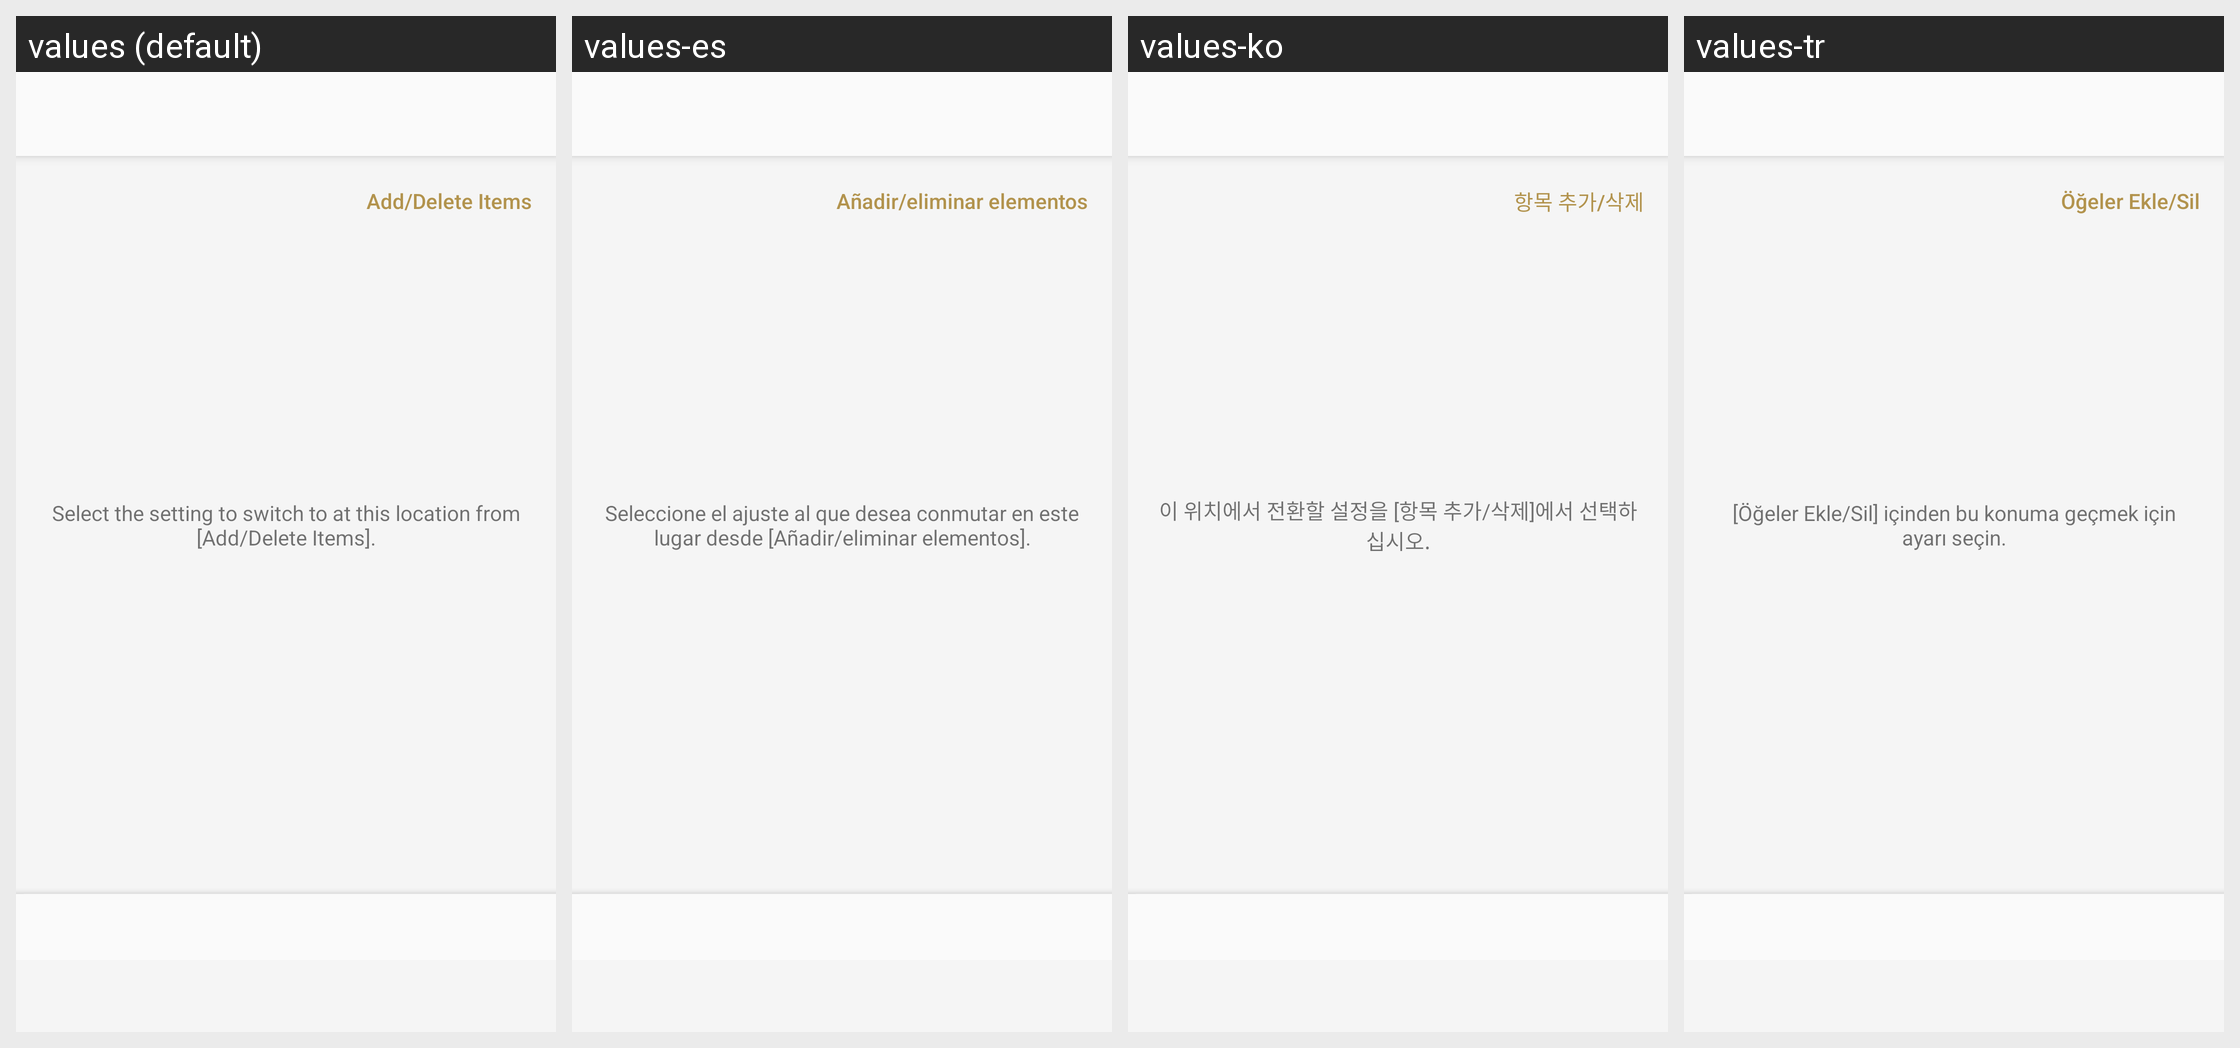

Translations of the strings shown on this Android screen, per locale in the grid:
Android screen res/layout/asc_sound_settings_edit_fragment.xml rendered under 4 locales, left to right: values (default), values-es, values-ko, values-tr. Device: Nexus 5 (rendered at 1080×1920; each locale shown at half size, 540×960, under a caption strip naming it); theme AppTheme.Light.
Other locales in the repository, not shown: values-af, values-am, values-ar, values-az, values-be, values-bg, values-bn, values-bs, values-ca, values-cs, values-da, values-de, values-el, values-en, values-en-rGB, values-en-rUS, values-en-rXC, values-es-rUS, values-et, values-eu, values-fa, values-fi, values-fr, values-fr-rCA, values-gl, values-gu, values-hi, values-hr, values-hu, values-hy, values-in, values-is, values-it, values-iw, values-ja, values-ka, values-kk, values-km, values-kn, values-ky, values-lo, values-lt, values-lv, values-mk, values-ml, values-mn, values-mr, values-ms, values-my, values-nb, values-ne, values-nl, values-pa, values-pl, values-pt, values-pt-rBR, values-pt-rPT, values-ro, values-ru, values-si, values-sk, values-sl, values-sq, values-sr, values-sv, values-sw, values-ta, values-te, values-th, values-tl, values-uk, values-ur, values-uz, values-vi, values-zh-rCN, values-zh-rHK, values-zh-rTW, values-zu.
Strings drawn on this screen, with the default value and each locale's value (text and hints the layout hard-codes, and strings that could not be matched under every locale, appear in the picture but are not listed):

ASC_Location_Sound_Setting_Reselect_items
  values: Add/Delete Items
  values-es: Añadir/eliminar elementos
  values-ko: 항목 추가/삭제
  values-tr: Öğeler Ekle/Sil

ASC_Location_Sound_Setting_Empty_message
  values: Select the setting to switch to at this location from [Add/Delete Items].
  values-es: Seleccione el ajuste al que desea conmutar en este lugar desde [Añadir/eliminar elementos].
  values-ko: 이 위치에서 전환할 설정을 [항목 추가/삭제]에서 선택하십시오.
  values-tr: [Öğeler Ekle/Sil] içinden bu konuma geçmek için ayarı seçin.
